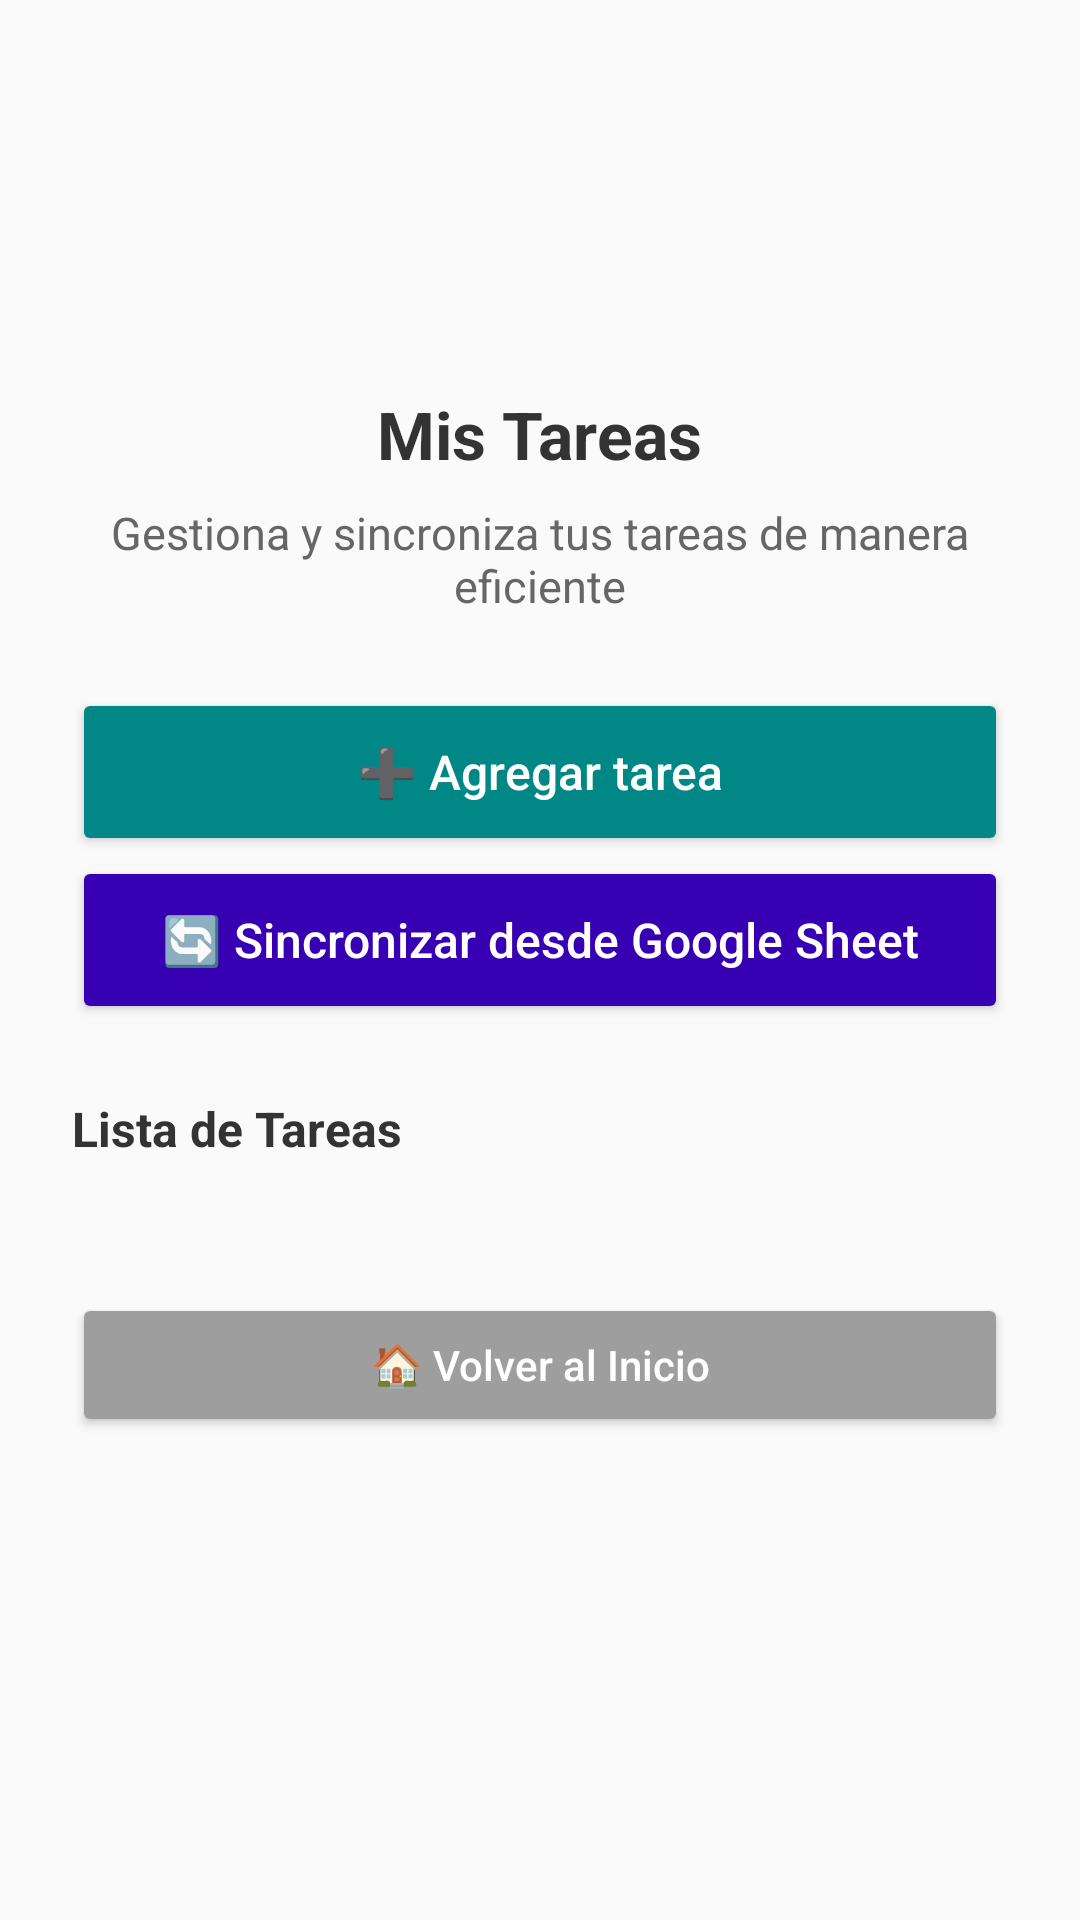

The Android layout XML behind this screen, and the referenced resources:
<!-- AndroidManifest.xml: application theme Theme.HealthConnectAI -->
<!-- res/layout/activity_tareas.xml -->
<?xml version="1.0" encoding="utf-8"?>
<ScrollView xmlns:android="http://schemas.android.com/apk/res/android"
    xmlns:tools="http://schemas.android.com/tools"
    android:layout_width="match_parent"
    android:layout_height="match_parent"
    android:background="#FAFAFA"
    tools:context=".ui.tasks.TareasActivity">

    <LinearLayout
        android:layout_width="match_parent"
        android:layout_height="wrap_content"
        android:orientation="vertical"
        android:padding="24dp"
        android:gravity="center_horizontal">

        <ImageView
            android:layout_width="90dp"
            android:layout_height="90dp"
            android:src="@drawable/ic_tasks"
            android:tint="#FF9800"
            android:layout_marginBottom="16dp"
            android:contentDescription="Icono de tareas" />

        <TextView
            android:layout_width="wrap_content"
            android:layout_height="wrap_content"
            android:text="Mis Tareas"
            android:textSize="22sp"
            android:textStyle="bold"
            android:textColor="#333"
            android:gravity="center"
            android:layout_marginBottom="8dp" />

        <TextView
            android:layout_width="match_parent"
            android:layout_height="wrap_content"
            android:text="Gestiona y sincroniza tus tareas de manera eficiente"
            android:textColor="#666"
            android:textSize="15sp"
            android:gravity="center"
            android:layout_marginBottom="24dp" />

        <LinearLayout
            android:layout_width="match_parent"
            android:layout_height="wrap_content"
            android:orientation="vertical"
            android:spacing="12dp">

            <Button
                android:id="@+id/btnAdd"
                android:layout_width="match_parent"
                android:layout_height="56dp"
                android:text="➕ Agregar tarea"
                android:backgroundTint="@color/teal_700"
                android:textColor="@android:color/white"
                android:textAllCaps="false"
                android:textSize="16sp" />

            <Button
                android:id="@+id/btnSyncSheet"
                android:layout_width="match_parent"
                android:layout_height="56dp"
                android:text="🔄 Sincronizar desde Google Sheet"
                android:backgroundTint="@color/purple_700"
                android:textColor="@android:color/white"
                android:textAllCaps="false"
                android:textSize="16sp" />
        </LinearLayout>

        <TextView
            android:layout_width="match_parent"
            android:layout_height="wrap_content"
            android:text="Lista de Tareas"
            android:textSize="16sp"
            android:textStyle="bold"
            android:textColor="#333"
            android:layout_marginTop="24dp"
            android:layout_marginBottom="12dp" />

        <androidx.recyclerview.widget.RecyclerView
            android:id="@+id/recyclerTareas"
            android:layout_width="match_parent"
            android:layout_height="wrap_content"
            android:layout_marginTop="8dp" />

        <Button
            android:id="@+id/btnBackHomeTareas"
            android:layout_width="match_parent"
            android:layout_height="wrap_content"
            android:text="🏠 Volver al Inicio"
            android:backgroundTint="#9E9E9E"
            android:textColor="#FFF"
            android:textAllCaps="false"
            android:layout_marginTop="24dp" />

    </LinearLayout>
</ScrollView>
<!-- resources referenced by this layout -->
<resources>
  <style name="Theme.HealthConnectAI" parent="Theme.MaterialComponents.DayNight.NoActionBar">
          
          <item name="colorPrimary">@color/purple_500</item>
          <item name="colorPrimaryVariant">@color/purple_700</item>
          <item name="colorOnPrimary">@android:color/white</item>
          <item name="colorSecondary">@color/teal_200</item>
          <item name="colorOnSecondary">@android:color/black</item>
          <item name="android:statusBarColor">?attr/colorPrimaryVariant</item>
      </style>
  <!-- not gathered from this repository: default colours our renderer supplied (Android Studio template values) -->
  <color name="purple_500">#FF6200EE</color>
  <color name="purple_700">#FF3700B3</color>
  <color name="teal_200">#FF03DAC5</color>
  <color name="teal_700">#FF018786</color>
</resources>
